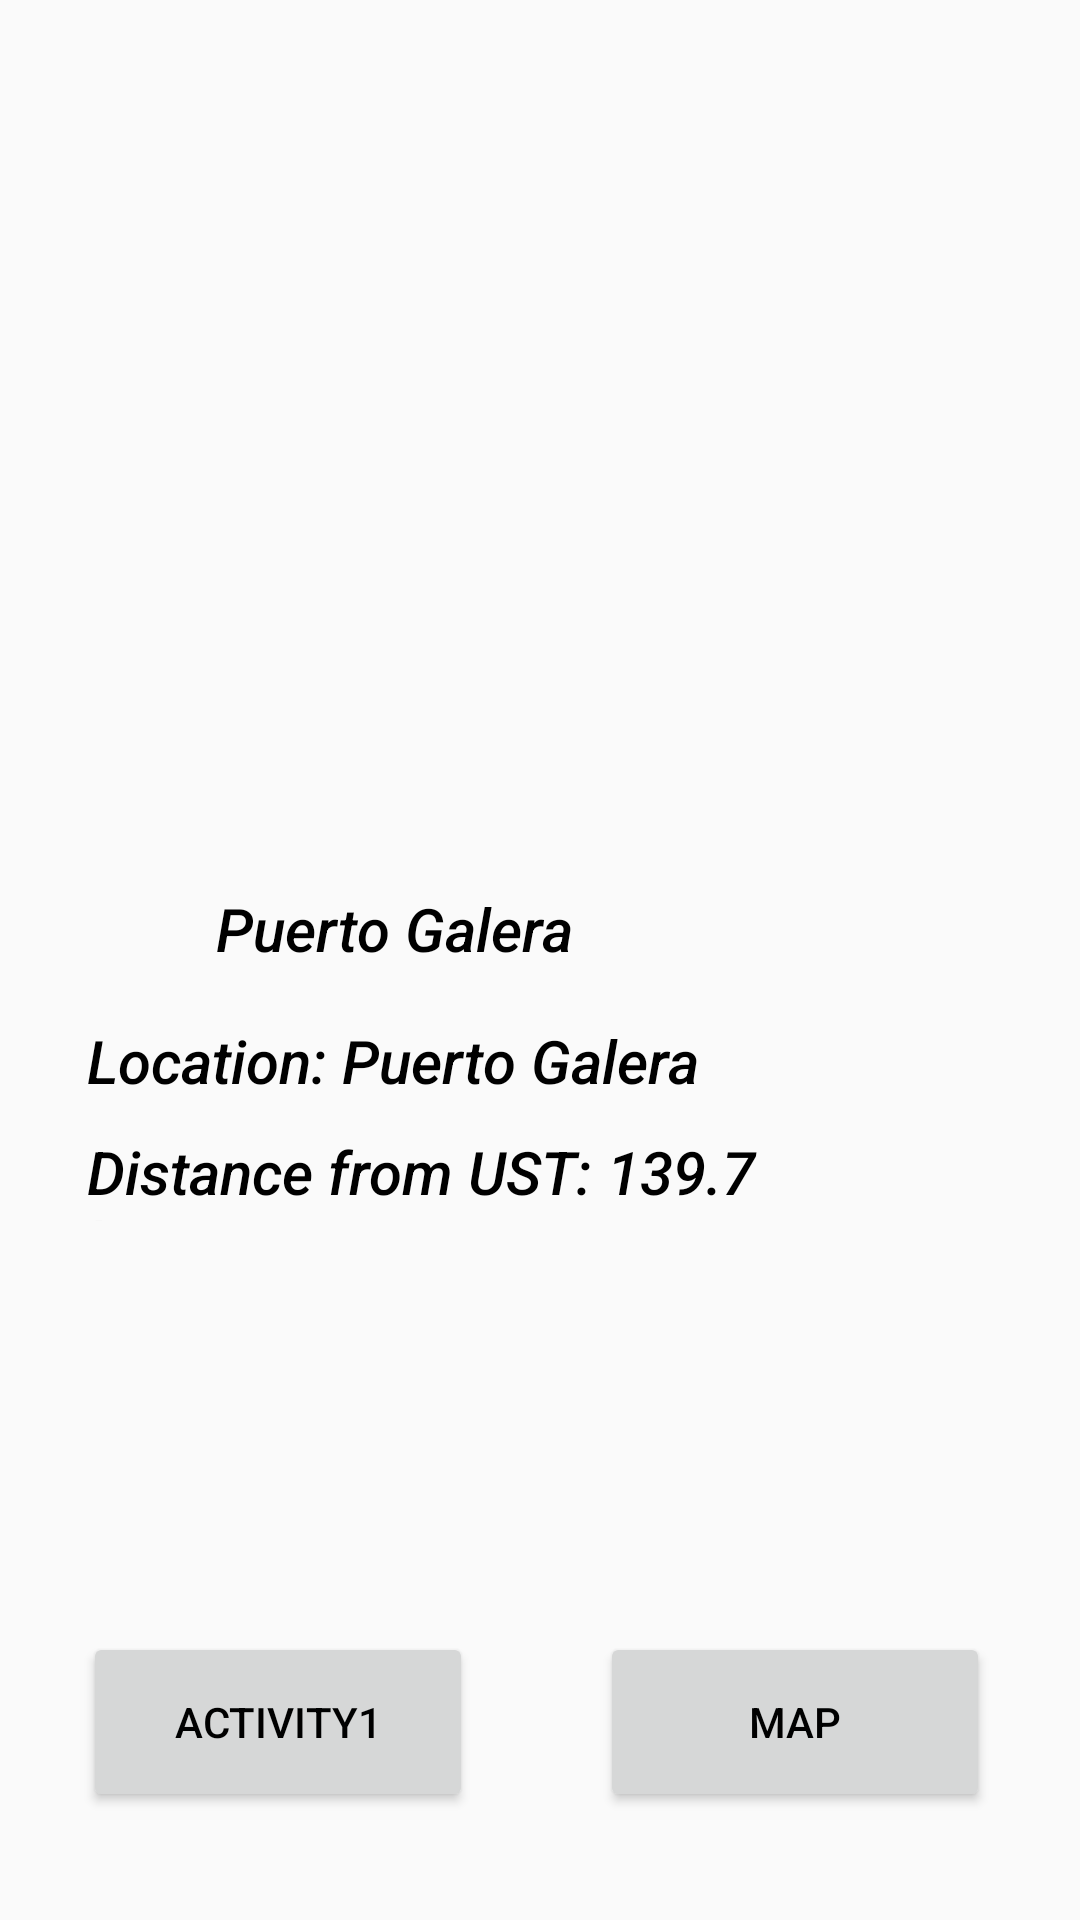

Layout XML and referenced resources for this Android screen:
<!-- AndroidManifest.xml: application theme AppTheme -->
<!-- res/layout/activity_2.xml -->
<?xml version="1.0" encoding="utf-8"?>
<android.support.constraint.ConstraintLayout xmlns:android="http://schemas.android.com/apk/res/android"
    xmlns:app="http://schemas.android.com/apk/res-auto"
    xmlns:tools="http://schemas.android.com/tools"
    android:layout_width="match_parent"
    android:layout_height="match_parent"
    tools:context=".Activity2">

    <Button
        android:id="@+id/act1"
        style="@style/Button"
        android:layout_width="130dp"
        android:layout_height="60dp"
        android:layout_marginBottom="36dp"
        android:layout_marginEnd="8dp"
        android:layout_marginLeft="16dp"
        android:layout_marginRight="8dp"
        android:layout_marginStart="16dp"
        android:onClick="process"
        android:text="Activity1"
        app:layout_constraintBottom_toBottomOf="parent"
        app:layout_constraintEnd_toEndOf="parent"
        app:layout_constraintHorizontal_bias="0.056"
        app:layout_constraintStart_toStartOf="parent" />

    <Button
        android:id="@+id/map2"
        style="@style/Button"
        android:layout_width="130dp"
        android:layout_height="60dp"
        android:layout_marginBottom="36dp"
        android:layout_marginEnd="30dp"
        android:layout_marginLeft="8dp"
        android:layout_marginRight="30dp"
        android:layout_marginStart="8dp"
        android:onClick="process"
        android:text="Map"
        app:layout_constraintBottom_toBottomOf="parent"
        app:layout_constraintEnd_toEndOf="parent"
        app:layout_constraintHorizontal_bias="1.0"
        app:layout_constraintStart_toEndOf="@+id/act1" />


    <ImageView
        android:id="@+id/imageView"
        app:srcCompat="@drawable/puerto"
        tools:layout_editor_absoluteX="0dp"
        tools:layout_editor_absoluteY="0dp"
        tools:ignore="MissingConstraints"
        style="@style/Image"/>

    <TextView
        android:id="@+id/loc"
        style="@style/Text"
        android:layout_width="266dp"
        android:layout_height="29dp"
        android:layout_marginBottom="40dp"
        android:layout_marginEnd="324dp"
        android:layout_marginLeft="30dp"
        android:layout_marginRight="324dp"
        android:layout_marginStart="30dp"
        android:layout_marginTop="8dp"
        android:text="Location: Puerto Galera"
        android:textAppearance="@style/TextAppearance.AppCompat.Widget.ActionBar.Title"
        app:layout_constraintBottom_toTopOf="@+id/act1"
        app:layout_constraintEnd_toEndOf="parent"
        app:layout_constraintHorizontal_bias="0.004"
        app:layout_constraintStart_toStartOf="parent"
        app:layout_constraintTop_toBottomOf="@+id/textView"
        app:layout_constraintVertical_bias="0.0" />

    <TextView
        android:id="@+id/distanc"
        style="@style/Text"
        android:layout_width="251dp"
        android:layout_height="30dp"
        android:layout_marginEnd="185dp"
        android:layout_marginLeft="29dp"
        android:layout_marginRight="185dp"
        android:layout_marginStart="29dp"
        android:layout_marginTop="8dp"
        android:text="Distance from UST: 139.7 km"
        android:textAppearance="@style/TextAppearance.AppCompat.Widget.ActionBar.Title"
        app:layout_constraintBottom_toTopOf="@+id/act1"
        app:layout_constraintEnd_toEndOf="parent"
        app:layout_constraintHorizontal_bias="0.0"
        app:layout_constraintStart_toStartOf="parent"
        app:layout_constraintTop_toBottomOf="@+id/loc"
        app:layout_constraintVertical_bias="0.0" />

    <TextView
        android:id="@+id/textView"
        style="@style/Text"
        android:layout_width="132dp"
        android:layout_height="36dp"
        android:layout_gravity="center"
        android:layout_marginEnd="156dp"
        android:layout_marginLeft="8dp"
        android:layout_marginRight="156dp"
        android:layout_marginStart="8dp"
        android:layout_marginTop="296dp"
        android:text="Puerto Galera"
        android:textAppearance="@style/TextAppearance.AppCompat.Widget.ActionBar.Title"
        app:layout_constraintEnd_toEndOf="parent"
        app:layout_constraintHorizontal_bias="1.0"
        app:layout_constraintStart_toStartOf="parent"
        app:layout_constraintTop_toTopOf="parent" />
</android.support.constraint.ConstraintLayout>
<!-- resources referenced by this layout -->
<resources>
  <style name="Button">
          <item name="android:textColor">#000000</item>
          <item name="android:colorBackground">#FF0000</item>
      </style>
  <style name="Image">
          <item name="android:layout_width">440dp</item>
          <item name="android:layout_height">299dp</item>
  
      </style>
  <style name="Text">
          <item name="android:textColor">#000000</item>
          <item name="android:textStyle">italic</item>
      </style>
  <style name="AppTheme" parent="Theme.AppCompat.Light.DarkActionBar">
          <item name="colorPrimary">#3F51B5</item>
          <item name="colorPrimaryDark">#070d33</item>
          <item name="colorAccent">#FF4081</item>
      </style>
</resources>
